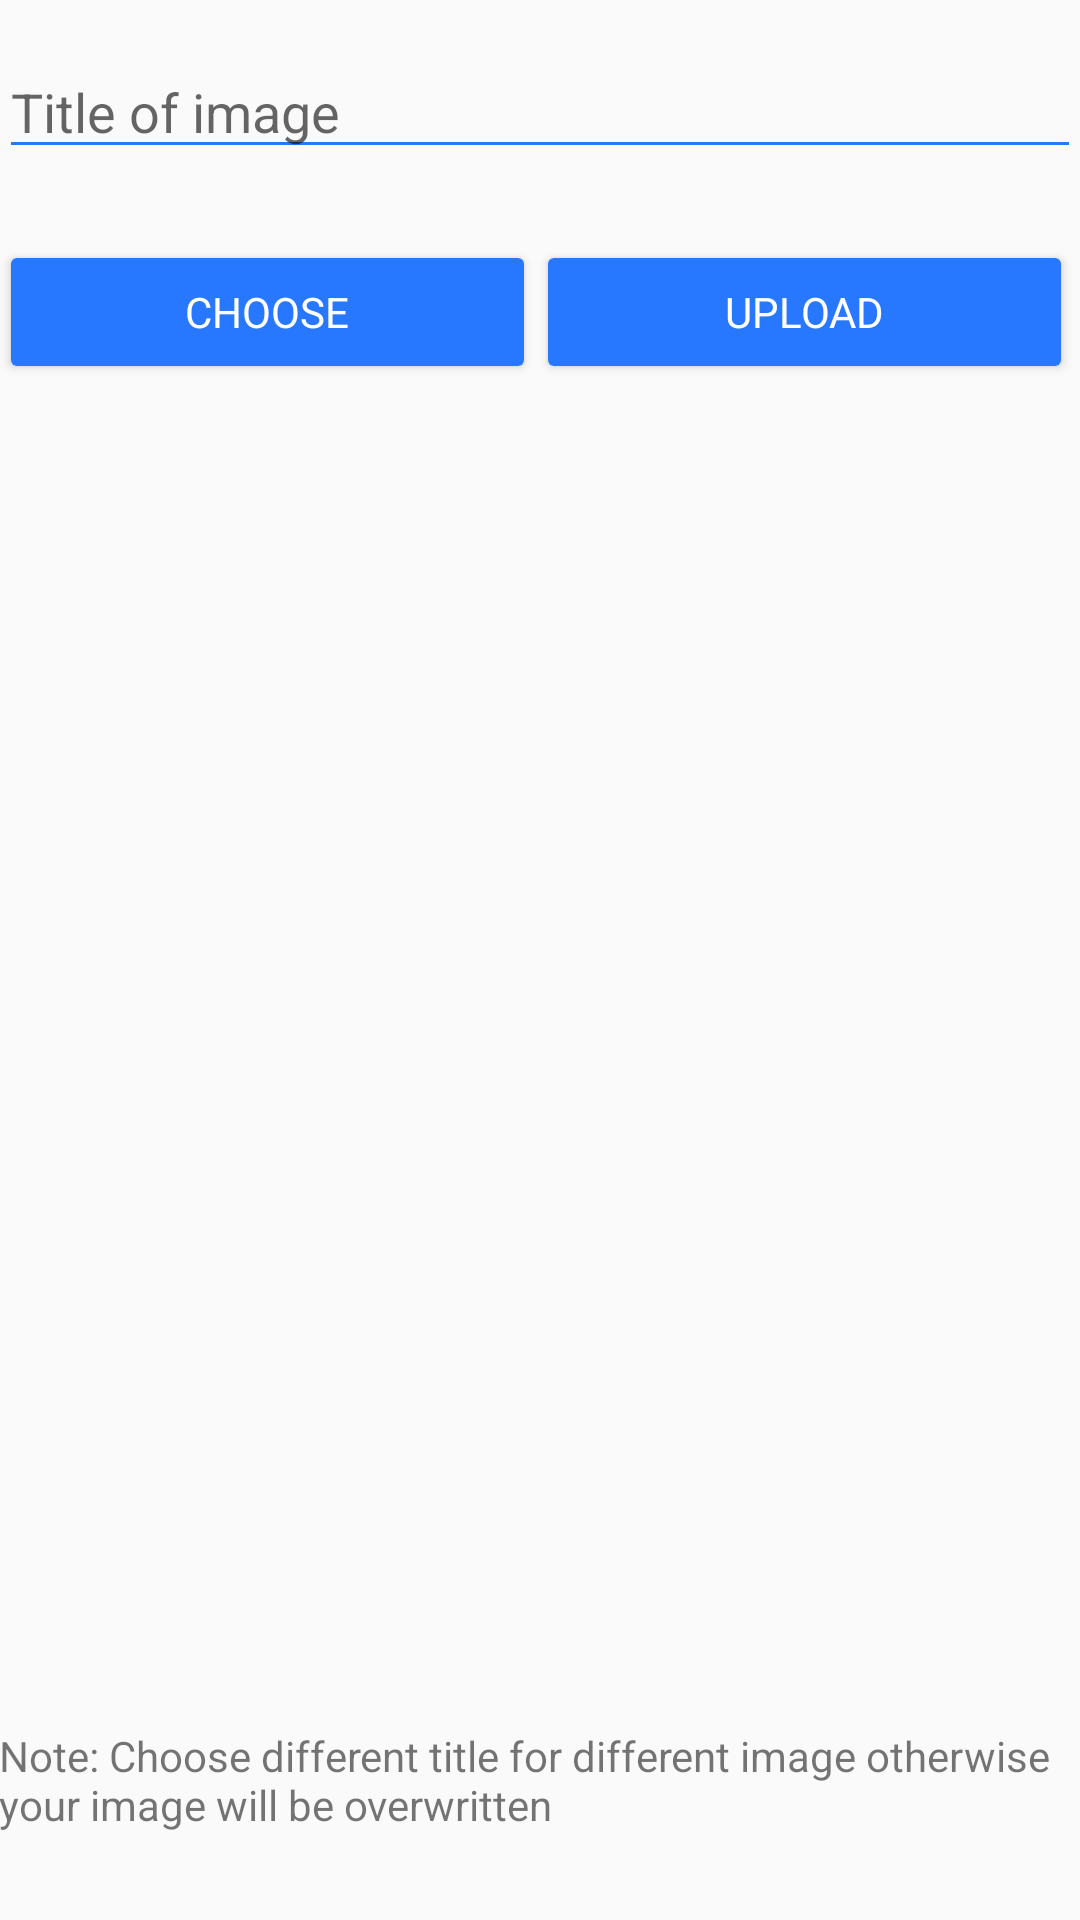

This screen was rendered from an Android layout file. Write that file and the resources it references.
<!-- AndroidManifest.xml: application theme AppTheme.NoActionBar -->
<!-- res/layout/activity_uploadimage.xml -->
<?xml version="1.0" encoding="utf-8"?>
<RelativeLayout xmlns:android="http://schemas.android.com/apk/res/android"
    xmlns:tools="http://schemas.android.com/tools"
    android:id="@+id/activity_main"
    android:layout_width="match_parent"
    android:layout_height="match_parent"
    android:paddingBottom="@dimen/activity_vertical_margin"
    android:paddingLeft="@dimen/activity_horizontal_margin"
    android:paddingRight="@dimen/activity_horizontal_margin"
    android:paddingTop="@dimen/activity_vertical_margin"
    tools:context="net.simplifiedcoding.firebasestorage.MainActivity">

    <LinearLayout
        android:id="@+id/linearLayout"
        android:layout_width="wrap_content"
        android:layout_height="wrap_content"
        android:orientation="horizontal"
        android:layout_alignParentTop="true"
        android:layout_alignParentLeft="true"
        android:layout_alignParentStart="true"
        android:layout_marginTop="80dp">

        <Button
            android:id="@+id/buttonChoose"
            android:layout_width="179dp"
            android:layout_height="wrap_content"

            android:text="Choose"
            android:fontFamily="Roboto-medium"
            android:textColor="#ffffff"
            android:layout_gravity="left"
            android:layout_weight="1"/>

        <Button
            android:id="@+id/buttonUpload"
            android:layout_width="179dp"
            android:layout_height="wrap_content"

            android:text="Upload"
            android:fontFamily="Roboto-medium"
            android:textColor="#ffffff"
            android:layout_gravity="right"
            android:layout_weight="1"/>

    </LinearLayout>


    <ImageView
        android:id="@+id/imageView"
        android:layout_width="match_parent"
        android:layout_height="match_parent"
        android:layout_toRightOf="@+id/textView2"
        android:layout_toEndOf="@+id/textView2"
        android:layout_below="@+id/linearLayout"
        android:layout_above="@+id/textView3" />

    <EditText
        android:layout_width="wrap_content"
        android:layout_height="wrap_content"
        android:inputType="textPersonName"
        android:ems="10"
        android:layout_marginTop="15dp"
        android:id="@+id/editTextna"
        android:hint="Title of image"
        android:layout_alignParentTop="true"
        android:layout_alignParentLeft="true"
        android:layout_alignParentStart="true"
        android:fontFamily="Roboto-medium"
        android:layout_alignParentRight="true"
        android:layout_alignParentEnd="true" />

    <TextView
        android:text="@string/notice"
        android:layout_width="wrap_content"
        android:layout_height="wrap_content"
        android:layout_alignParentBottom="true"
        android:layout_marginBottom="29dp"
        android:id="@+id/textView"
        android:layout_alignParentRight="true"
        android:layout_alignParentEnd="true" />

</RelativeLayout>
<!-- resources referenced by this layout -->
<resources>
  <string name="notice">Note: Choose different title for different image otherwise your image will be overwritten</string>
  <style name="AppTheme.NoActionBar">
          <item name="windowActionBar">false</item>
          <item name="windowNoTitle">true</item>
      </style>
</resources>
